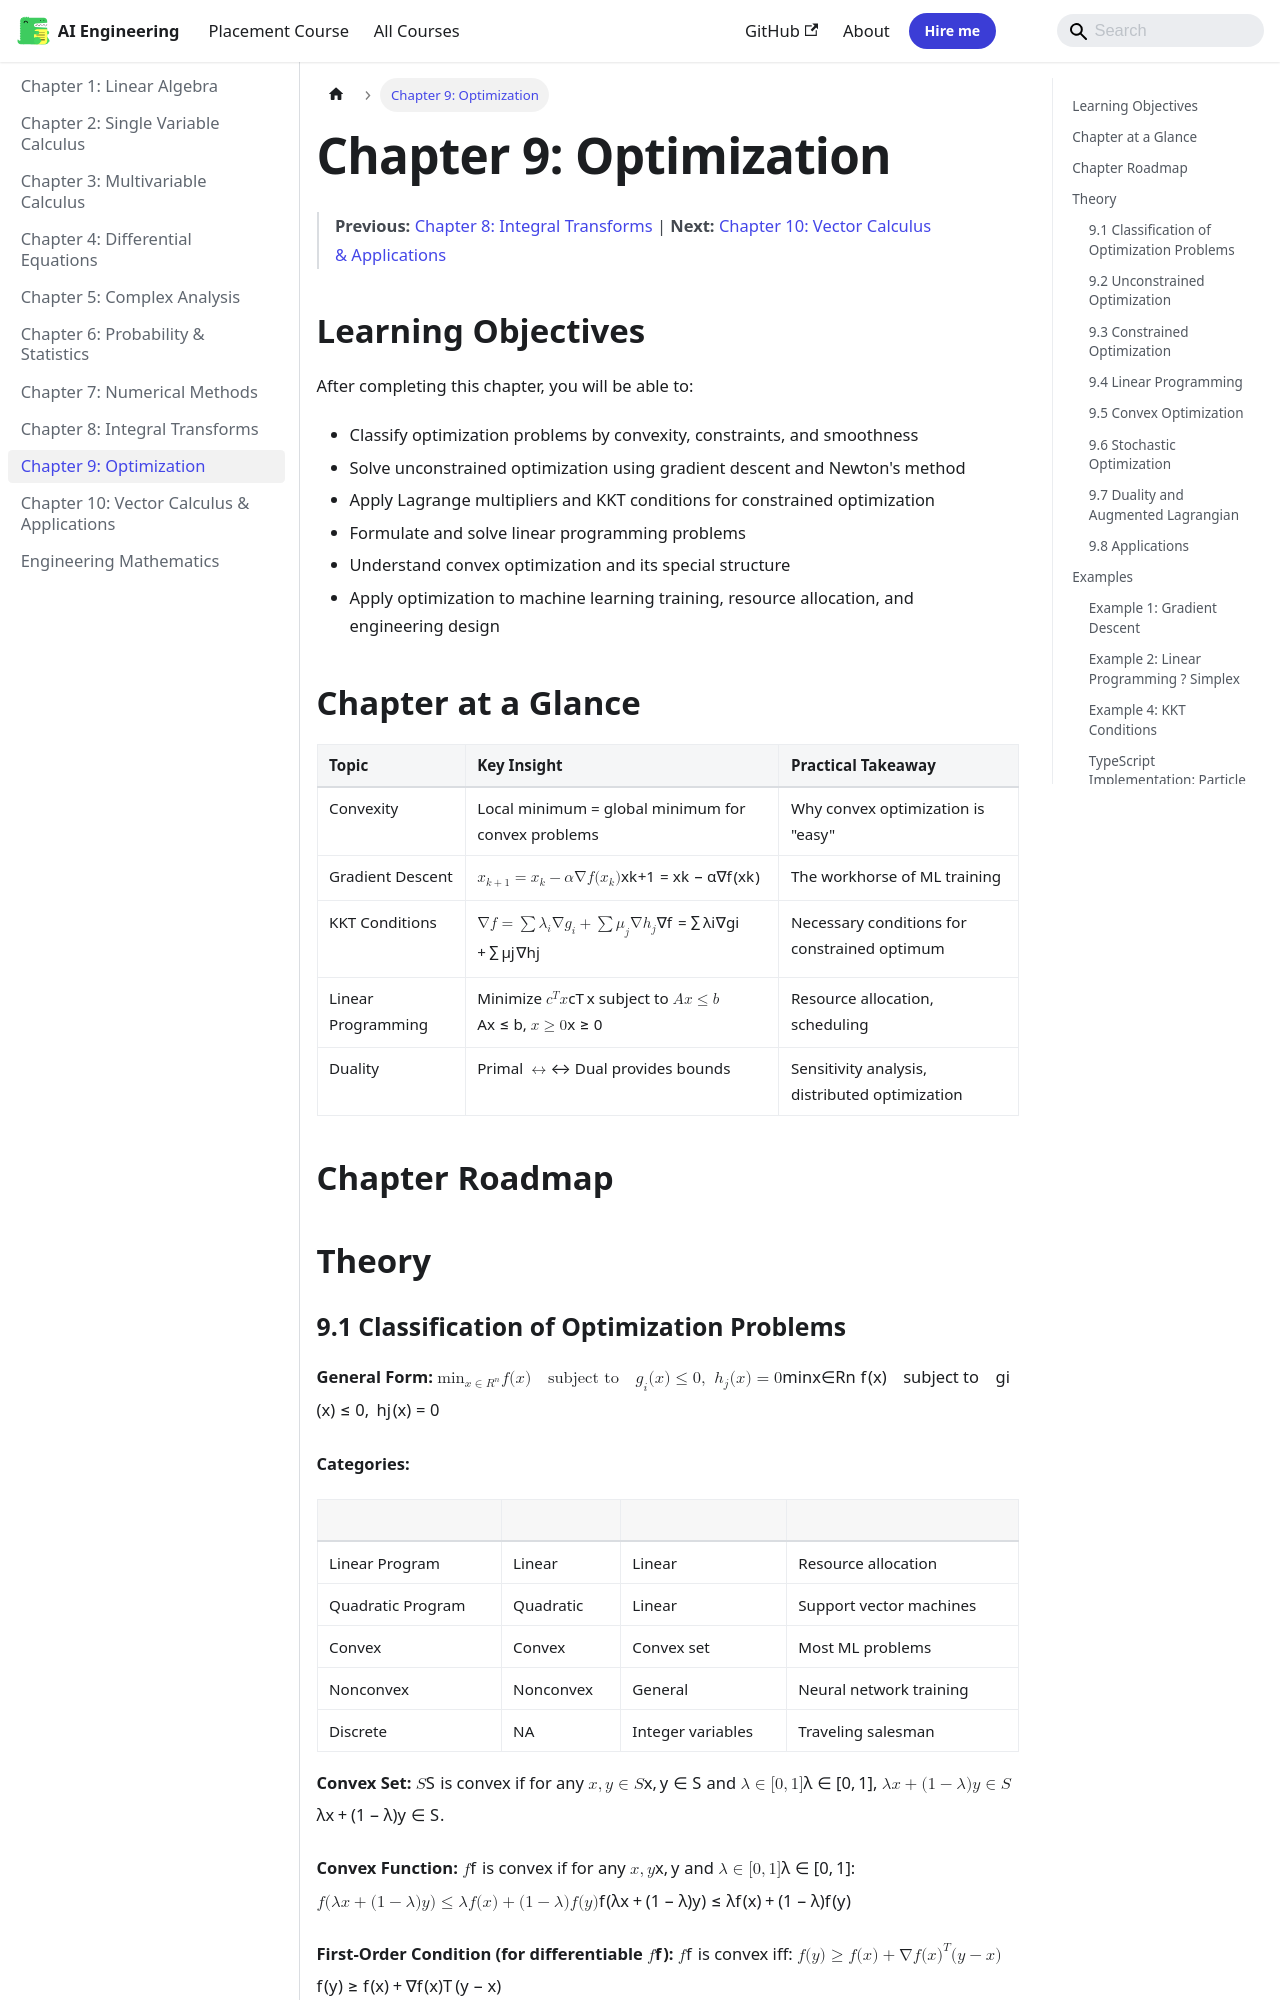

repository: Raushan666java/ai-engineering-journey · page: engineering-mathematics/09-optimization/index.html · generator: mkdocs

---
description: "Interior Point Methods: Follow the central path through the interior of the feasible region. Polynomial-time ($O(n^{3.5}L)$). Often faster than simplex"
---

# Chapter 9: Optimization

> **Previous:** [Chapter 8: Integral Transforms](08-integral-transforms.md) | **Next:** [Chapter 10: Vector Calculus & Applications](10-vector-calculus.md)

## Learning Objectives

After completing this chapter, you will be able to:

- Classify optimization problems by convexity, constraints, and smoothness
- Solve unconstrained optimization using gradient descent and Newton's method
- Apply Lagrange multipliers and KKT conditions for constrained optimization
- Formulate and solve linear programming problems
- Understand convex optimization and its special structure
- Apply optimization to machine learning training, resource allocation, and engineering design

## Chapter at a Glance

| Topic | Key Insight | Practical Takeaway |
|-------|-------------|-------------------|
| Convexity | Local minimum = global minimum for convex problems | Why convex optimization is "easy" |
| Gradient Descent | $x_{k+1} = x_k - \alpha \nabla f(x_k)$ | The workhorse of ML training |
| KKT Conditions | $\nabla f = \sum \lambda_i \nabla g_i + \sum \mu_j \nabla h_j$ | Necessary conditions for constrained optimum |
| Linear Programming | Minimize $c^T x$ subject to $Ax \leq b$, $x \geq 0$ | Resource allocation, scheduling |
| Duality | Primal $\leftrightarrow$ Dual provides bounds | Sensitivity analysis, distributed optimization |

## Chapter Roadmap

```mermaid
flowchart LR
    A[Convexity & Classification] --> B[Unconstrained Optimization]
    B --> C[Gradient Methods]
    C --> D[Newton & Quasi-Newton]
    D --> E[Constrained Optimization]
    E --> F[KKT Conditions]
    F --> G[Linear Programming]
    G --> H[Duality & Applications]
```

## Theory
